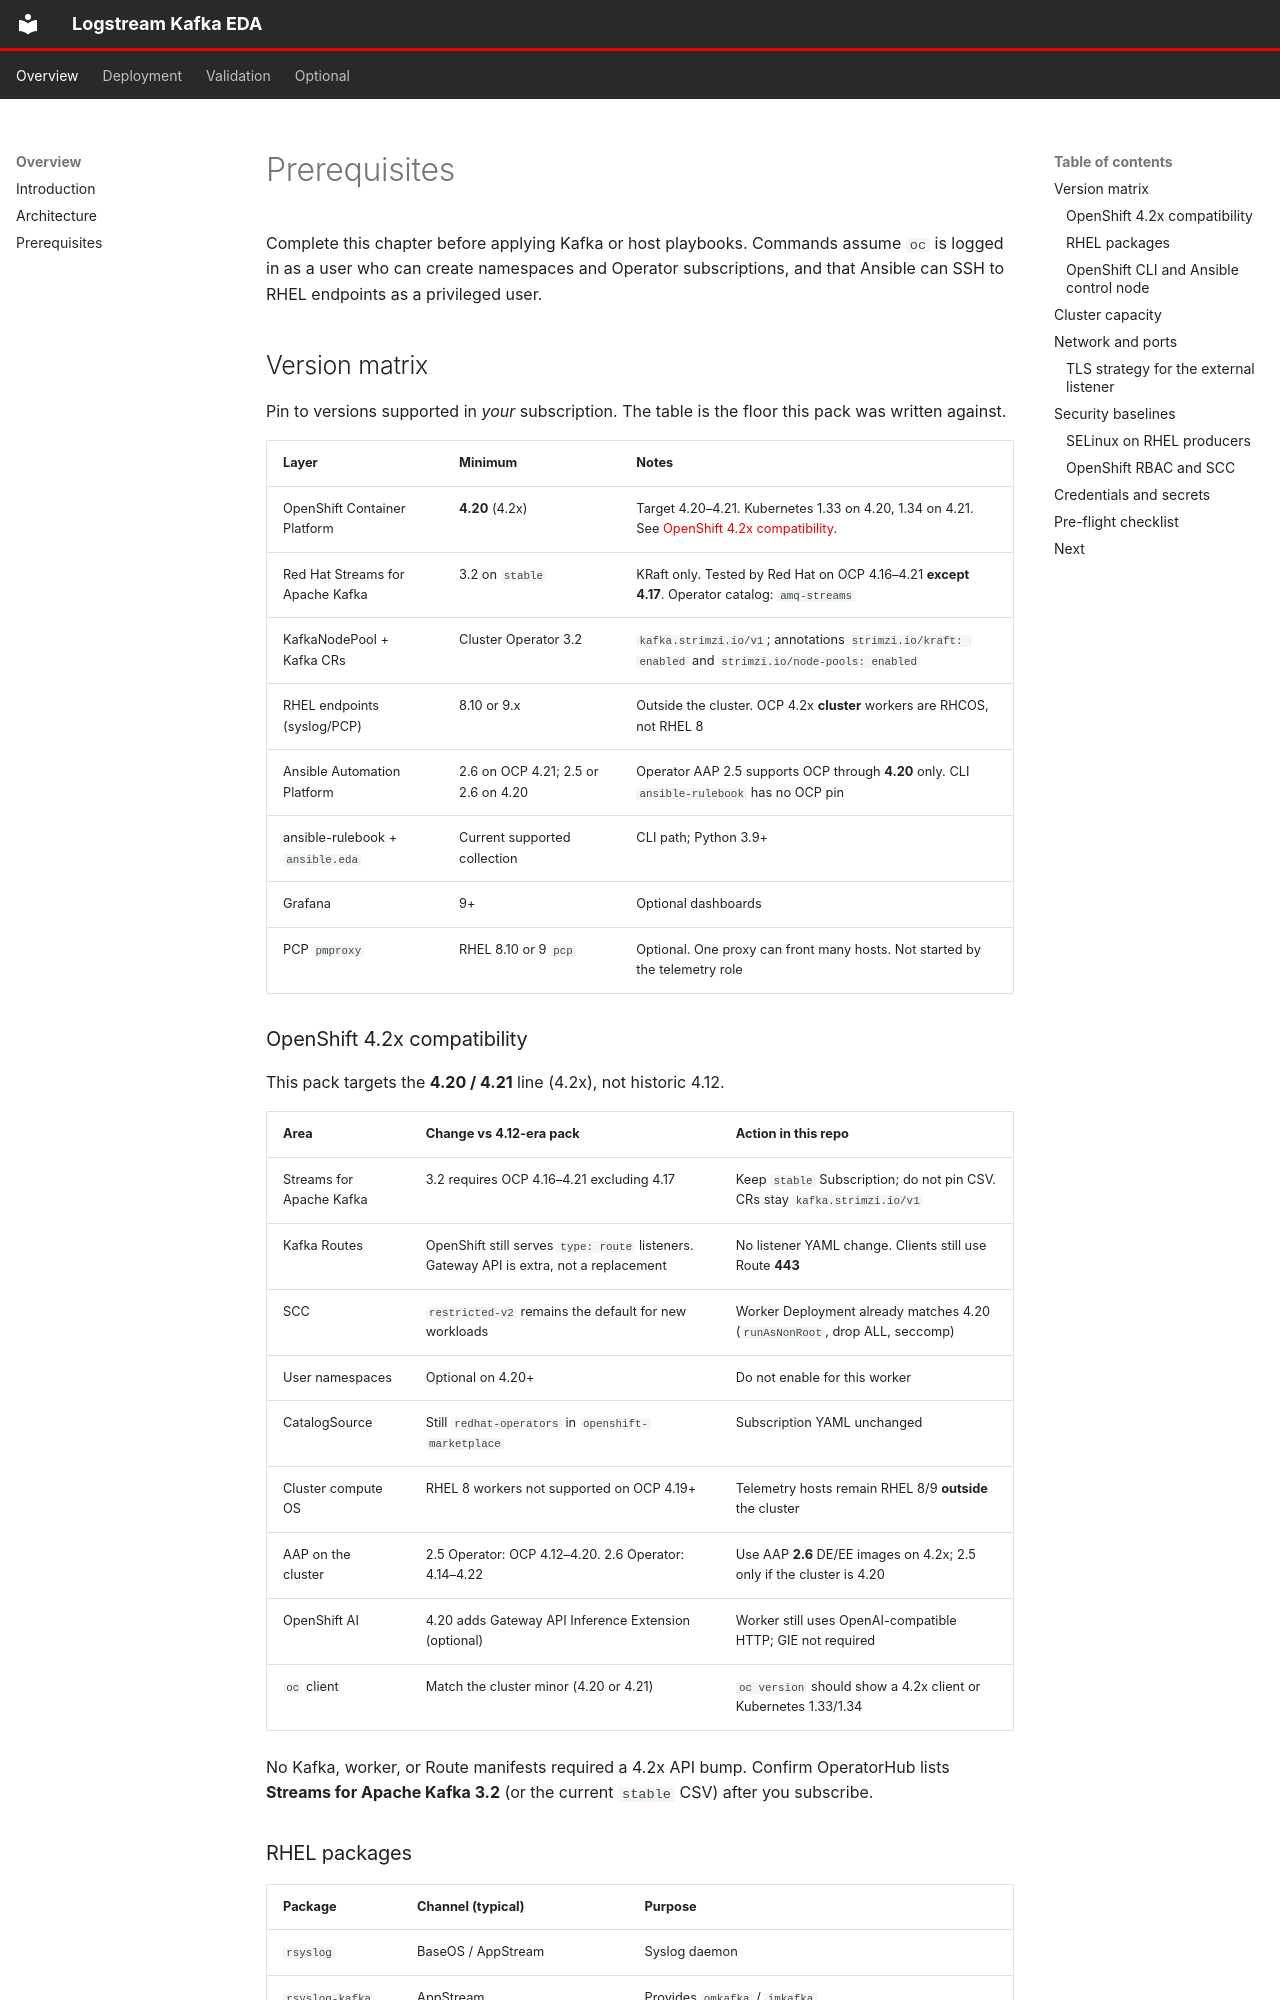

repository: chrismulderza/logstream-kafka-eda-ai · page: overview/prerequisites/index.html · generator: mkdocs

# Prerequisites

Complete this chapter before applying Kafka or host playbooks. Commands assume `oc` is logged in as a user who can create namespaces and Operator subscriptions, and that Ansible can SSH to RHEL endpoints as a privileged user.

## Version matrix

Pin to versions supported in *your* subscription. The table is the floor this pack was written against.

| Layer | Minimum | Notes |
| --- | --- | --- |
| OpenShift Container Platform | **4.20** (4.2x) | Target 4.20–4.21. Kubernetes 1.33 on 4.20, 1.34 on 4.21. See [OpenShift 4.2x compatibility](#openshift-42x-compatibility). |
| Red Hat Streams for Apache Kafka | 3.2 on `stable` | KRaft only. Tested by Red Hat on OCP 4.16–4.21 **except 4.17**. Operator catalog: `amq-streams` |
| KafkaNodePool + Kafka CRs | Cluster Operator 3.2 | `kafka.strimzi.io/v1`; annotations `strimzi.io/kraft: enabled` and `strimzi.io/node-pools: enabled` |
| RHEL endpoints (syslog/PCP) | 8.10 or 9.x | Outside the cluster. OCP 4.2x **cluster** workers are RHCOS, not RHEL 8 |
| Ansible Automation Platform | 2.6 on OCP 4.21; 2.5 or 2.6 on 4.20 | Operator AAP 2.5 supports OCP through **4.20** only. CLI `ansible-rulebook` has no OCP pin |
| ansible-rulebook + `ansible.eda` | Current supported collection | CLI path; Python 3.9+ |
| Grafana | 9+ | Optional dashboards |
| PCP `pmproxy` | RHEL 8.10 or 9 `pcp` | Optional. One proxy can front many hosts. Not started by the telemetry role |
